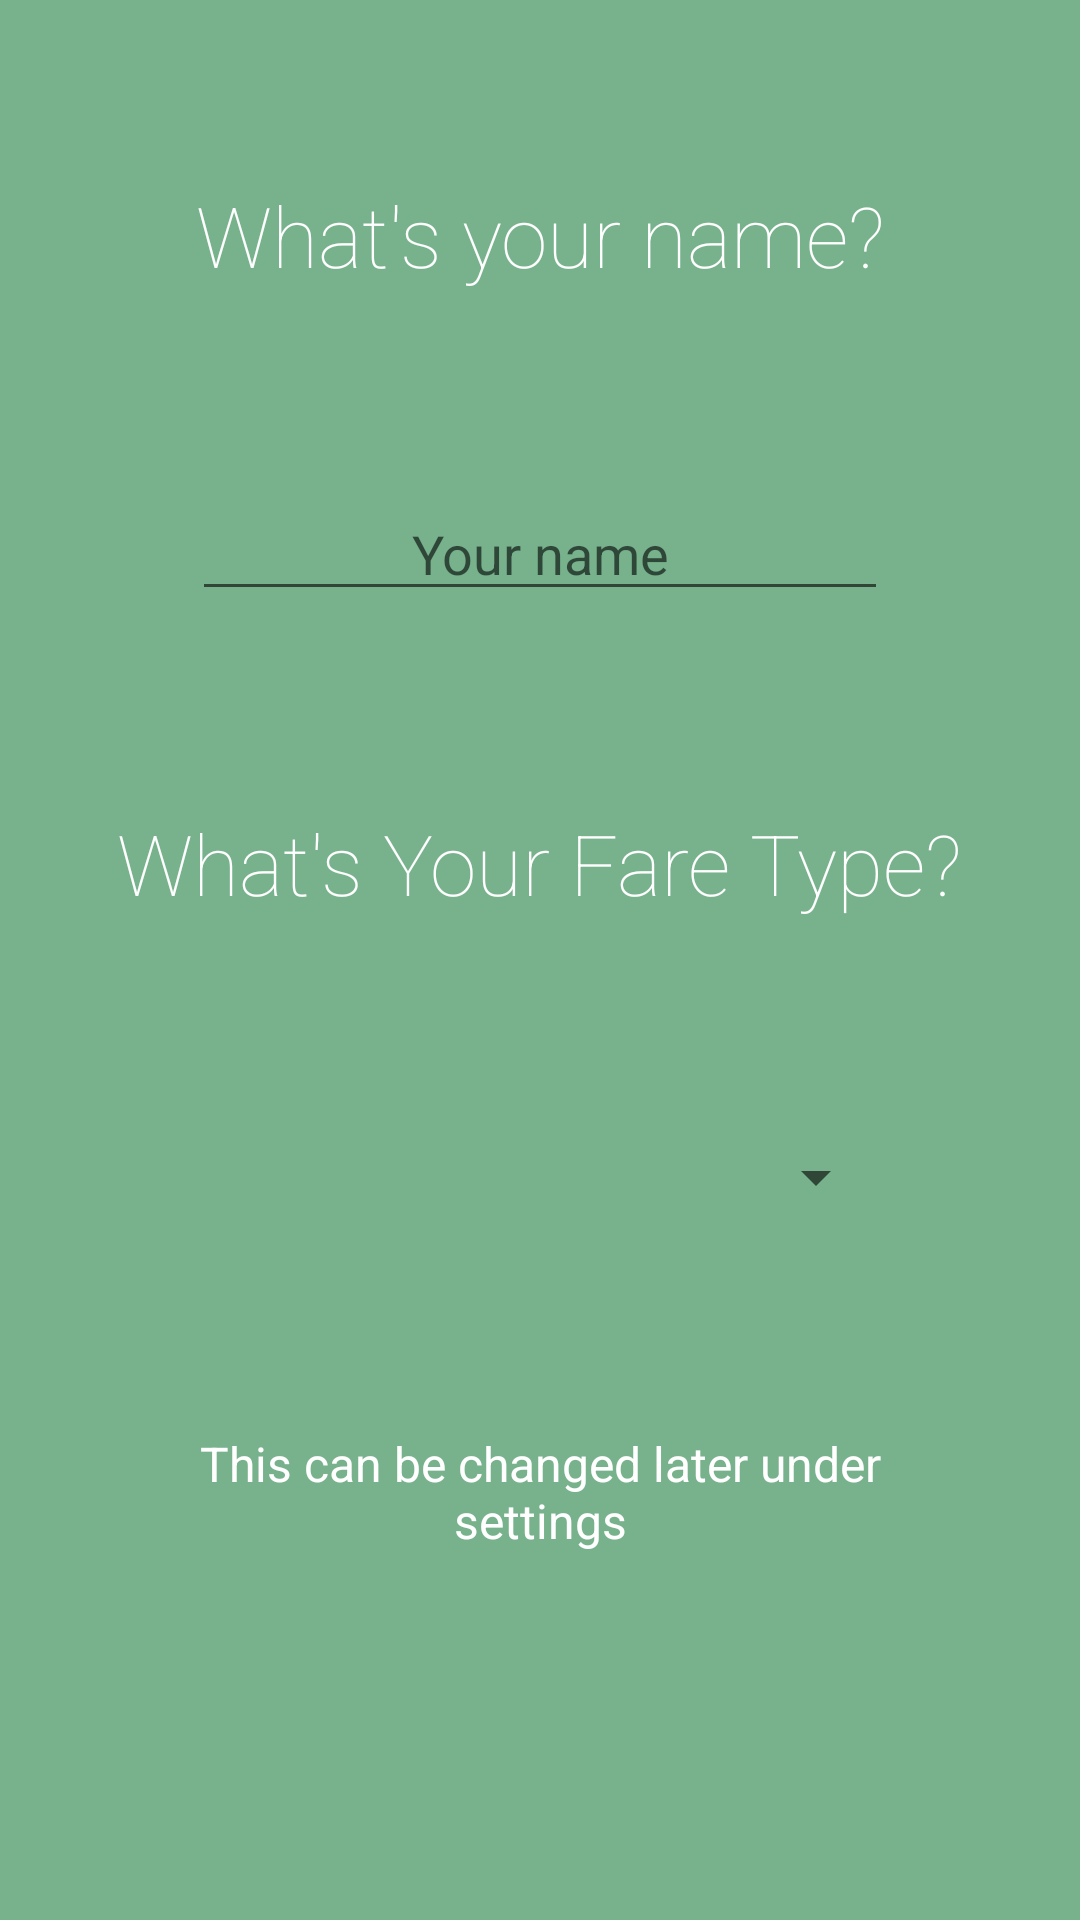

Here is an Android app screen rendered from its layout file. Give the layout XML and the strings, colors and styles it references.
<!-- AndroidManifest.xml: application theme AppTheme -->
<!-- res/layout/slide_two.xml -->
<?xml version="1.0" encoding="utf-8"?>
<LinearLayout xmlns:android="http://schemas.android.com/apk/res/android"
    android:orientation="vertical" android:layout_width="match_parent"
    android:layout_height="match_parent"
    android:background="#77B28C"
    android:layout_weight="10"
    android:id="@+id/slide_one">

    <TextView
        android:id="@+id/slide_two_title"
        android:layout_width="wrap_content"
        android:layout_height="0dp"
        android:layout_gravity="center"
        android:gravity="center"
        android:paddingLeft="32dp"
        android:layout_weight="3"
        android:fontFamily="sans-serif-thin"
        android:textColor="#ffffff"
        android:paddingRight="32dp"
        android:textSize="28sp"
        android:text="@string/slide_two_title"/>

    <LinearLayout
        android:layout_width="fill_parent"
        android:layout_height="0dp"
        android:orientation="vertical"
        android:gravity="center"
        android:layout_weight="1"
        android:paddingLeft="64dp"
        android:paddingRight="64dp">

        <EditText
            android:id="@+id/intro_name"
            android:layout_width="match_parent"
            android:layout_height="wrap_content"
            android:gravity="center"
            android:maxLines="1"
            android:inputType="textPersonName"
            android:hint="@string/slide_two_hint"
            android:layout_gravity="center"/>
    </LinearLayout>

    <TextView
        android:id="@+id/slide_two_title_fare"
        android:layout_width="wrap_content"
        android:layout_height="0dp"
        android:layout_gravity="center"
        android:gravity="center"
        android:paddingLeft="32dp"
        android:layout_weight="3"
        android:fontFamily="sans-serif-thin"
        android:textColor="#ffffff"
        android:paddingRight="32dp"
        android:textSize="28sp"
        android:text="@string/slide_two_fare_type"/>

    <LinearLayout
        android:layout_width="fill_parent"
        android:layout_height="0dp"
        android:orientation="vertical"
        android:gravity="center"
        android:layout_weight="1"
        android:paddingLeft="64dp"
        android:paddingRight="64dp">

        <Spinner
            android:id="@+id/fare_selection"
            android:layout_width="match_parent"
            android:layout_height="wrap_content"
            android:gravity="center">
        </Spinner>
    </LinearLayout>

    <TextView
        android:id="@+id/slide_two_desc"
        android:layout_width="wrap_content"
        android:layout_height="0dp"
        android:layout_weight="3"
        android:layout_gravity="center"
        android:gravity="center"
        android:textColor="#ffffff"
        android:paddingLeft="64dp"
        android:paddingRight="64dp"
        android:textSize="16sp"
        android:text="@string/slide_two_description"/>
    <TextView
        android:layout_width="fill_parent"
        android:layout_height="64dp" />
</LinearLayout>
<!-- resources referenced by this layout -->
<resources>
  <string name="slide_two_description">This can be changed later under settings</string>
  <string name="slide_two_fare_type">What\'s Your Fare Type?</string>
  <string name="slide_two_hint">Your name</string>
  <string name="slide_two_title">What\'s your name?</string>
  <style name="AppTheme" parent="Theme.AppCompat.Light.NoActionBar">
          
          <item name="colorPrimary">@color/colorPrimary</item>
          <item name="colorPrimaryDark">@color/colorPrimaryDark</item>
          <item name="colorAccent">@color/colorAccent</item>
          <item name="android:navigationBarColor">@color/colorPrimaryDark</item>
      </style>
  <color name="colorPrimary">#4CAF50</color>
  <color name="colorPrimaryDark">#388E3C</color>
  <color name="colorAccent">#FF9800</color>
</resources>
